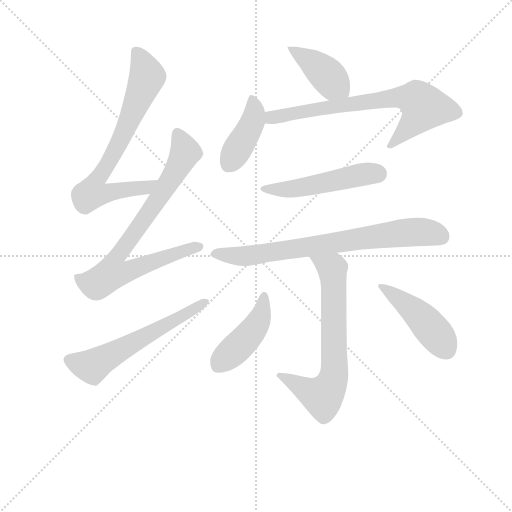
t = 0.00 s
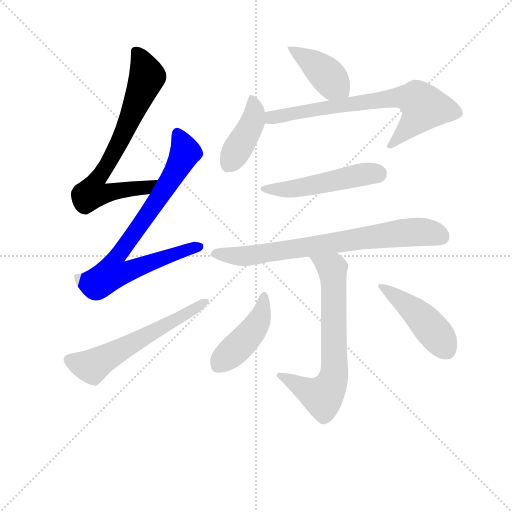
t = 1.67 s
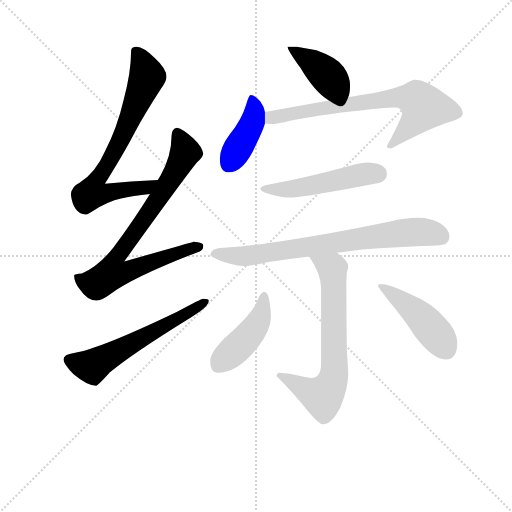
t = 3.34 s
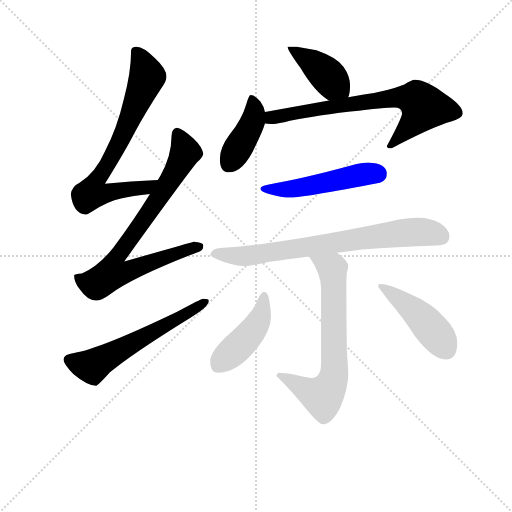
t = 5.01 s
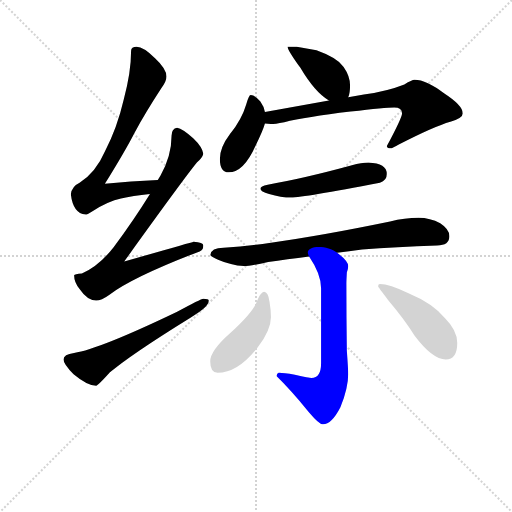
t = 6.68 s
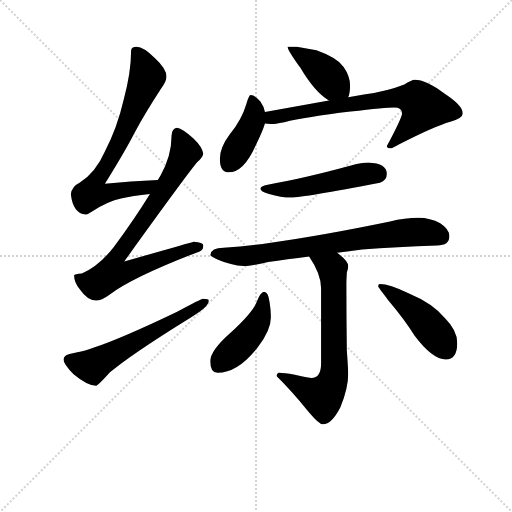
t = 8.35 s

The animated SVG that drew these frames (rendered in a browser with its animation timeline set to each time). Animation: 11 CSS @keyframes rules; one cycle of 8.35 s.

<svg version="1.1" viewBox="0 0 1024 1024" xmlns="http://www.w3.org/2000/svg">
  <g stroke="lightgray" stroke-dasharray="1,1" stroke-width="1" transform="scale(4, 4)">
    <line x1="0" y1="0" x2="256" y2="256"></line>
    <line x1="256" y1="0" x2="0" y2="256"></line>
    <line x1="128" y1="0" x2="128" y2="256"></line>
    <line x1="0" y1="128" x2="256" y2="128"></line>
  </g>
<g transform="scale(0.92, -0.92) translate(60, -900)">
   <style type="text/css">
    @keyframes keyframes0 {
      from {
       stroke: blue;
       stroke-dashoffset: 734;
       stroke-width: 128;
       }
       70% {
       animation-timing-function: step-end;
       stroke: blue;
       stroke-dashoffset: 0;
       stroke-width: 128;
       }
       to {
       stroke: black;
       stroke-width: 1024;
       }
       }
       #make-me-a-hanzi-animation-0 {
         animation: keyframes0 0.847331s both;
         animation-delay: 0.000000s;
         animation-timing-function: linear;
       }
    @keyframes keyframes1 {
      from {
       stroke: blue;
       stroke-dashoffset: 809;
       stroke-width: 128;
       }
       72% {
       animation-timing-function: step-end;
       stroke: blue;
       stroke-dashoffset: 0;
       stroke-width: 128;
       }
       to {
       stroke: black;
       stroke-width: 1024;
       }
       }
       #make-me-a-hanzi-animation-1 {
         animation: keyframes1 0.908366s both;
         animation-delay: 0.847331s;
         animation-timing-function: linear;
       }
    @keyframes keyframes2 {
      from {
       stroke: blue;
       stroke-dashoffset: 593;
       stroke-width: 128;
       }
       66% {
       animation-timing-function: step-end;
       stroke: blue;
       stroke-dashoffset: 0;
       stroke-width: 128;
       }
       to {
       stroke: black;
       stroke-width: 1024;
       }
       }
       #make-me-a-hanzi-animation-2 {
         animation: keyframes2 0.732585s both;
         animation-delay: 1.755697s;
         animation-timing-function: linear;
       }
    @keyframes keyframes3 {
      from {
       stroke: blue;
       stroke-dashoffset: 412;
       stroke-width: 128;
       }
       57% {
       animation-timing-function: step-end;
       stroke: blue;
       stroke-dashoffset: 0;
       stroke-width: 128;
       }
       to {
       stroke: black;
       stroke-width: 1024;
       }
       }
       #make-me-a-hanzi-animation-3 {
         animation: keyframes3 0.585286s both;
         animation-delay: 2.488281s;
         animation-timing-function: linear;
       }
    @keyframes keyframes4 {
      from {
       stroke: blue;
       stroke-dashoffset: 415;
       stroke-width: 128;
       }
       57% {
       animation-timing-function: step-end;
       stroke: blue;
       stroke-dashoffset: 0;
       stroke-width: 128;
       }
       to {
       stroke: black;
       stroke-width: 1024;
       }
       }
       #make-me-a-hanzi-animation-4 {
         animation: keyframes4 0.587728s both;
         animation-delay: 3.073568s;
         animation-timing-function: linear;
       }
    @keyframes keyframes5 {
      from {
       stroke: blue;
       stroke-dashoffset: 714;
       stroke-width: 128;
       }
       70% {
       animation-timing-function: step-end;
       stroke: blue;
       stroke-dashoffset: 0;
       stroke-width: 128;
       }
       to {
       stroke: black;
       stroke-width: 1024;
       }
       }
       #make-me-a-hanzi-animation-5 {
         animation: keyframes5 0.831055s both;
         animation-delay: 3.661296s;
         animation-timing-function: linear;
       }
    @keyframes keyframes6 {
      from {
       stroke: blue;
       stroke-dashoffset: 509;
       stroke-width: 128;
       }
       62% {
       animation-timing-function: step-end;
       stroke: blue;
       stroke-dashoffset: 0;
       stroke-width: 128;
       }
       to {
       stroke: black;
       stroke-width: 1024;
       }
       }
       #make-me-a-hanzi-animation-6 {
         animation: keyframes6 0.664225s both;
         animation-delay: 4.492350s;
         animation-timing-function: linear;
       }
    @keyframes keyframes7 {
      from {
       stroke: blue;
       stroke-dashoffset: 757;
       stroke-width: 128;
       }
       71% {
       animation-timing-function: step-end;
       stroke: blue;
       stroke-dashoffset: 0;
       stroke-width: 128;
       }
       to {
       stroke: black;
       stroke-width: 1024;
       }
       }
       #make-me-a-hanzi-animation-7 {
         animation: keyframes7 0.866048s both;
         animation-delay: 5.156576s;
         animation-timing-function: linear;
       }
    @keyframes keyframes8 {
      from {
       stroke: blue;
       stroke-dashoffset: 690;
       stroke-width: 128;
       }
       69% {
       animation-timing-function: step-end;
       stroke: blue;
       stroke-dashoffset: 0;
       stroke-width: 128;
       }
       to {
       stroke: black;
       stroke-width: 1024;
       }
       }
       #make-me-a-hanzi-animation-8 {
         animation: keyframes8 0.811523s both;
         animation-delay: 6.022624s;
         animation-timing-function: linear;
       }
    @keyframes keyframes9 {
      from {
       stroke: blue;
       stroke-dashoffset: 441;
       stroke-width: 128;
       }
       59% {
       animation-timing-function: step-end;
       stroke: blue;
       stroke-dashoffset: 0;
       stroke-width: 128;
       }
       to {
       stroke: black;
       stroke-width: 1024;
       }
       }
       #make-me-a-hanzi-animation-9 {
         animation: keyframes9 0.608887s both;
         animation-delay: 6.834147s;
         animation-timing-function: linear;
       }
    @keyframes keyframes10 {
      from {
       stroke: blue;
       stroke-dashoffset: 456;
       stroke-width: 128;
       }
       60% {
       animation-timing-function: step-end;
       stroke: blue;
       stroke-dashoffset: 0;
       stroke-width: 128;
       }
       to {
       stroke: black;
       stroke-width: 1024;
       }
       }
       #make-me-a-hanzi-animation-10 {
         animation: keyframes10 0.621094s both;
         animation-delay: 7.443034s;
         animation-timing-function: linear;
       }
</style>
<path d="M 283.0 508.5 Q 224.0 505.5 168.0 500.5 Q 212.0 571.5 232.0 610.5 Q 257.0 656.5 291.0 708.5 Q 302.0 723.5 302.0 733.5 Q 302.0 750.5 277.0 773.5 Q 252.0 798.5 237.0 798.5 Q 225.0 798.5 225.0 789.5 Q 225.0 743.5 209.0 683.5 Q 195.0 622.5 168.0 570.5 Q 148.0 524.5 113.0 502.5 Q 96.0 494.5 94.0 477.5 Q 99.0 435.5 126.0 433.5 Q 130.0 433.5 142.0 441.5 Q 175.0 462.5 203.0 468.5 Q 228.0 474.5 266.0 478.5 C 296.0 481.5 313.0 510.5 283.0 508.5 Z" fill="lightgray"></path> 
<path d="M 325.0 622.5 Q 313.0 620.5 313.0 605.5 Q 313.0 561.5 289.0 518.5 L 283.0 508.5 L 266.0 478.5 Q 232.0 423.5 187.0 362.5 Q 155.0 321.5 118.0 305.5 Q 102.0 304.5 101.0 301.5 Q 101.0 286.5 113.0 271.5 Q 130.0 246.5 149.0 246.5 Q 160.0 246.5 178.0 259.5 Q 230.0 298.5 374.0 353.5 Q 382.0 356.5 382.0 366.5 Q 382.0 373.5 361.0 374.5 Q 354.0 372.5 210.0 331.5 Q 338.0 509.5 368.0 546.5 Q 380.0 556.5 382.0 565.5 Q 380.0 580.5 360.0 599.5 Q 337.0 620.5 325.0 622.5 Z" fill="lightgray"></path> 
<path d="M 382.0 250.5 Q 377.0 250.5 324.0 221.5 Q 155.0 140.5 101.0 132.5 Q 78.0 129.5 78.0 118.5 Q 78.0 108.5 100.0 86.5 Q 130.0 61.5 149.0 61.5 Q 153.0 61.5 179.0 90.5 Q 223.0 128.5 354.0 209.5 Q 394.0 232.5 394.0 246.5 Q 394.0 250.5 382.0 250.5 Z" fill="lightgray"></path> 
<path d="M 585.0 798.5 L 565.0 798.5 Q 565.0 791.5 593.0 752.5 Q 625.0 698.5 655.0 681.5 C 681.0 665.5 687.0 661.5 697.0 688.5 Q 701.0 696.5 701.0 714.5 Q 701.0 734.5 687.0 754.5 Q 673.0 774.5 628.0 790.5 L 585.0 798.5 Z" fill="lightgray"></path> 
<path d="M 516.0 656.5 Q 514.0 668.5 506.0 679.5 Q 494.0 693.5 485.0 693.5 Q 481.0 693.5 475.0 672.5 Q 466.0 641.5 440.0 608.5 Q 418.0 579.5 418.0 554.5 Q 418.0 525.5 437.0 525.5 Q 470.0 525.5 496.0 584.5 Q 511.0 614.5 516.0 631.5 L 516.0 656.5 Z" fill="lightgray"></path> 
<path d="M 655.0 681.5 L 516.0 656.5 C 486.0 651.5 486.0 633.5 516.0 631.5 Q 522.0 630.5 529.0 630.5 Q 537.0 630.5 558.0 634.5 Q 604.0 645.5 702.0 657.5 Q 778.0 666.5 797.0 666.5 Q 814.0 666.5 814.0 653.5 Q 814.0 644.5 781.0 582.5 Q 781.0 577.5 789.0 577.5 Q 793.0 577.5 808.0 586.5 Q 884.0 625.5 919.0 635.5 Q 946.0 643.5 946.0 653.5 Q 946.0 670.5 906.0 696.5 Q 867.0 726.5 841.0 726.5 Q 836.0 726.5 819.0 716.5 Q 781.0 701.5 731.0 694.5 L 697.0 688.5 L 655.0 681.5 Z" fill="lightgray"></path> 
<path d="M 741.0 546.5 Q 726.0 546.5 705.0 540.5 Q 595.0 510.5 522.0 498.5 Q 506.0 495.5 506.0 489.5 Q 506.0 483.5 525.0 478.5 Q 551.0 470.5 573.0 470.5 Q 599.0 470.5 766.0 502.5 Q 781.0 507.5 781.0 521.5 Q 781.0 544.5 741.0 546.5 Z" fill="lightgray"></path> 
<path d="M 850.0 426.5 Q 820.0 426.5 788.0 418.5 Q 638.0 387.5 529.0 372.5 Q 480.0 364.5 426.0 361.5 Q 399.0 361.5 397.0 345.5 Q 399.0 341.5 414.0 335.5 Q 442.0 323.5 470.0 321.5 Q 485.0 321.5 523.0 330.5 Q 563.0 336.5 612.0 342.5 L 673.0 350.5 Q 698.0 353.5 727.0 357.5 Q 801.0 363.5 890.0 366.5 Q 917.0 366.5 917.0 386.5 Q 917.0 401.5 897.0 414.5 Q 875.0 426.5 850.0 426.5 Z" fill="lightgray"></path> 
<path d="M 612.0 342.5 Q 638.0 304.5 638.0 273.5 L 638.0 110.5 Q 638.0 78.5 617.0 78.5 Q 613.0 78.5 581.0 85.5 Q 556.0 89.5 546.0 89.5 Q 542.0 88.5 541.0 82.5 Q 570.0 54.5 612.0 3.5 Q 634.0 -22.5 642.0 -22.5 Q 661.0 -22.5 680.0 14.5 Q 697.0 56.5 697.0 86.5 Q 697.0 96.5 694.0 137.5 Q 693.0 210.5 693.0 282.5 Q 693.0 289.5 694.0 307.5 Q 697.0 315.5 697.0 321.5 Q 697.0 332.5 673.0 350.5 C 650.0 369.5 596.0 367.5 612.0 342.5 Z" fill="lightgray"></path> 
<path d="M 514.0 265.5 Q 507.0 265.5 497.0 241.5 Q 488.0 219.5 440.0 175.5 Q 397.0 137.5 397.0 114.5 Q 397.0 89.5 413.0 89.5 Q 457.0 89.5 500.0 144.5 Q 529.0 182.5 529.0 210.5 Q 529.0 225.5 526.0 243.5 Q 523.0 265.5 514.0 265.5 Z" fill="lightgray"></path> 
<path d="M 766.0 282.5 Q 762.0 282.5 762.0 277.5 Q 762.0 275.5 784.0 247.5 Q 822.0 202.5 841.0 170.5 Q 880.0 118.5 909.0 118.5 Q 934.0 118.5 934.0 154.5 Q 934.0 181.5 907.0 208.5 Q 881.0 240.5 828.0 262.5 Q 786.0 282.5 766.0 282.5 Z" fill="lightgray"></path> 
      <clipPath id="make-me-a-hanzi-clip-0">
      <path d="M 283.0 508.5 Q 224.0 505.5 168.0 500.5 Q 212.0 571.5 232.0 610.5 Q 257.0 656.5 291.0 708.5 Q 302.0 723.5 302.0 733.5 Q 302.0 750.5 277.0 773.5 Q 252.0 798.5 237.0 798.5 Q 225.0 798.5 225.0 789.5 Q 225.0 743.5 209.0 683.5 Q 195.0 622.5 168.0 570.5 Q 148.0 524.5 113.0 502.5 Q 96.0 494.5 94.0 477.5 Q 99.0 435.5 126.0 433.5 Q 130.0 433.5 142.0 441.5 Q 175.0 462.5 203.0 468.5 Q 228.0 474.5 266.0 478.5 C 296.0 481.5 313.0 510.5 283.0 508.5 Z" fill="lightgray"></path>
      </clipPath>
      <path clip-path="url(#make-me-a-hanzi-clip-0)" d="M 239.0 783.5 L 260.0 733.5 L 206.0 604.5 L 170.0 534.5 L 144.0 498.5 L 140.0 480.5 L 165.0 478.5 L 256.0 490.5 L 276.0 505.5 " fill="none" id="make-me-a-hanzi-animation-0" stroke-dasharray="606 1212" stroke-linecap="round"></path>

      <clipPath id="make-me-a-hanzi-clip-1">
      <path d="M 325.0 622.5 Q 313.0 620.5 313.0 605.5 Q 313.0 561.5 289.0 518.5 L 283.0 508.5 L 266.0 478.5 Q 232.0 423.5 187.0 362.5 Q 155.0 321.5 118.0 305.5 Q 102.0 304.5 101.0 301.5 Q 101.0 286.5 113.0 271.5 Q 130.0 246.5 149.0 246.5 Q 160.0 246.5 178.0 259.5 Q 230.0 298.5 374.0 353.5 Q 382.0 356.5 382.0 366.5 Q 382.0 373.5 361.0 374.5 Q 354.0 372.5 210.0 331.5 Q 338.0 509.5 368.0 546.5 Q 380.0 556.5 382.0 565.5 Q 380.0 580.5 360.0 599.5 Q 337.0 620.5 325.0 622.5 Z" fill="lightgray"></path>
      </clipPath>
      <path clip-path="url(#make-me-a-hanzi-clip-1)" d="M 326.0 610.5 L 343.0 569.5 L 338.0 557.5 L 268.0 442.5 L 195.0 344.5 L 184.0 306.5 L 210.0 306.5 L 254.0 326.5 L 373.0 363.5 " fill="none" id="make-me-a-hanzi-animation-1" stroke-dasharray="681 1362" stroke-linecap="round"></path>

      <clipPath id="make-me-a-hanzi-clip-2">
      <path d="M 382.0 250.5 Q 377.0 250.5 324.0 221.5 Q 155.0 140.5 101.0 132.5 Q 78.0 129.5 78.0 118.5 Q 78.0 108.5 100.0 86.5 Q 130.0 61.5 149.0 61.5 Q 153.0 61.5 179.0 90.5 Q 223.0 128.5 354.0 209.5 Q 394.0 232.5 394.0 246.5 Q 394.0 250.5 382.0 250.5 Z" fill="lightgray"></path>
      </clipPath>
      <path clip-path="url(#make-me-a-hanzi-clip-2)" d="M 89.0 117.5 L 140.0 103.5 L 387.0 244.5 " fill="none" id="make-me-a-hanzi-animation-2" stroke-dasharray="465 930" stroke-linecap="round"></path>

      <clipPath id="make-me-a-hanzi-clip-3">
      <path d="M 585.0 798.5 L 565.0 798.5 Q 565.0 791.5 593.0 752.5 Q 625.0 698.5 655.0 681.5 C 681.0 665.5 687.0 661.5 697.0 688.5 Q 701.0 696.5 701.0 714.5 Q 701.0 734.5 687.0 754.5 Q 673.0 774.5 628.0 790.5 L 585.0 798.5 Z" fill="lightgray"></path>
      </clipPath>
      <path clip-path="url(#make-me-a-hanzi-clip-3)" d="M 570.0 797.5 L 646.0 741.5 L 688.0 696.5 " fill="none" id="make-me-a-hanzi-animation-3" stroke-dasharray="284 568" stroke-linecap="round"></path>

      <clipPath id="make-me-a-hanzi-clip-4">
      <path d="M 516.0 656.5 Q 514.0 668.5 506.0 679.5 Q 494.0 693.5 485.0 693.5 Q 481.0 693.5 475.0 672.5 Q 466.0 641.5 440.0 608.5 Q 418.0 579.5 418.0 554.5 Q 418.0 525.5 437.0 525.5 Q 470.0 525.5 496.0 584.5 Q 511.0 614.5 516.0 631.5 L 516.0 656.5 Z" fill="lightgray"></path>
      </clipPath>
      <path clip-path="url(#make-me-a-hanzi-clip-4)" d="M 488.0 686.5 L 493.0 664.5 L 489.0 635.5 L 436.0 542.5 " fill="none" id="make-me-a-hanzi-animation-4" stroke-dasharray="287 574" stroke-linecap="round"></path>

      <clipPath id="make-me-a-hanzi-clip-5">
      <path d="M 655.0 681.5 L 516.0 656.5 C 486.0 651.5 486.0 633.5 516.0 631.5 Q 522.0 630.5 529.0 630.5 Q 537.0 630.5 558.0 634.5 Q 604.0 645.5 702.0 657.5 Q 778.0 666.5 797.0 666.5 Q 814.0 666.5 814.0 653.5 Q 814.0 644.5 781.0 582.5 Q 781.0 577.5 789.0 577.5 Q 793.0 577.5 808.0 586.5 Q 884.0 625.5 919.0 635.5 Q 946.0 643.5 946.0 653.5 Q 946.0 670.5 906.0 696.5 Q 867.0 726.5 841.0 726.5 Q 836.0 726.5 819.0 716.5 Q 781.0 701.5 731.0 694.5 L 697.0 688.5 L 655.0 681.5 Z" fill="lightgray"></path>
      </clipPath>
      <path clip-path="url(#make-me-a-hanzi-clip-5)" d="M 523.0 637.5 L 572.0 653.5 L 758.0 682.5 L 822.0 688.5 L 846.0 683.5 L 861.0 665.5 L 837.0 632.5 L 790.0 587.5 " fill="none" id="make-me-a-hanzi-animation-5" stroke-dasharray="586 1172" stroke-linecap="round"></path>

      <clipPath id="make-me-a-hanzi-clip-6">
      <path d="M 741.0 546.5 Q 726.0 546.5 705.0 540.5 Q 595.0 510.5 522.0 498.5 Q 506.0 495.5 506.0 489.5 Q 506.0 483.5 525.0 478.5 Q 551.0 470.5 573.0 470.5 Q 599.0 470.5 766.0 502.5 Q 781.0 507.5 781.0 521.5 Q 781.0 544.5 741.0 546.5 Z" fill="lightgray"></path>
      </clipPath>
      <path clip-path="url(#make-me-a-hanzi-clip-6)" d="M 512.0 489.5 L 568.0 488.5 L 737.0 522.5 L 762.0 521.5 " fill="none" id="make-me-a-hanzi-animation-6" stroke-dasharray="381 762" stroke-linecap="round"></path>

      <clipPath id="make-me-a-hanzi-clip-7">
      <path d="M 850.0 426.5 Q 820.0 426.5 788.0 418.5 Q 638.0 387.5 529.0 372.5 Q 480.0 364.5 426.0 361.5 Q 399.0 361.5 397.0 345.5 Q 399.0 341.5 414.0 335.5 Q 442.0 323.5 470.0 321.5 Q 485.0 321.5 523.0 330.5 Q 563.0 336.5 612.0 342.5 L 673.0 350.5 Q 698.0 353.5 727.0 357.5 Q 801.0 363.5 890.0 366.5 Q 917.0 366.5 917.0 386.5 Q 917.0 401.5 897.0 414.5 Q 875.0 426.5 850.0 426.5 Z" fill="lightgray"></path>
      </clipPath>
      <path clip-path="url(#make-me-a-hanzi-clip-7)" d="M 404.0 347.5 L 494.0 345.5 L 830.0 395.5 L 871.0 394.5 L 900.0 385.5 " fill="none" id="make-me-a-hanzi-animation-7" stroke-dasharray="629 1258" stroke-linecap="round"></path>

      <clipPath id="make-me-a-hanzi-clip-8">
      <path d="M 612.0 342.5 Q 638.0 304.5 638.0 273.5 L 638.0 110.5 Q 638.0 78.5 617.0 78.5 Q 613.0 78.5 581.0 85.5 Q 556.0 89.5 546.0 89.5 Q 542.0 88.5 541.0 82.5 Q 570.0 54.5 612.0 3.5 Q 634.0 -22.5 642.0 -22.5 Q 661.0 -22.5 680.0 14.5 Q 697.0 56.5 697.0 86.5 Q 697.0 96.5 694.0 137.5 Q 693.0 210.5 693.0 282.5 Q 693.0 289.5 694.0 307.5 Q 697.0 315.5 697.0 321.5 Q 697.0 332.5 673.0 350.5 C 650.0 369.5 596.0 367.5 612.0 342.5 Z" fill="lightgray"></path>
      </clipPath>
      <path clip-path="url(#make-me-a-hanzi-clip-8)" d="M 620.0 337.5 L 662.0 315.5 L 666.0 81.5 L 652.0 49.5 L 640.0 38.5 L 549.0 82.5 " fill="none" id="make-me-a-hanzi-animation-8" stroke-dasharray="562 1124" stroke-linecap="round"></path>

      <clipPath id="make-me-a-hanzi-clip-9">
      <path d="M 514.0 265.5 Q 507.0 265.5 497.0 241.5 Q 488.0 219.5 440.0 175.5 Q 397.0 137.5 397.0 114.5 Q 397.0 89.5 413.0 89.5 Q 457.0 89.5 500.0 144.5 Q 529.0 182.5 529.0 210.5 Q 529.0 225.5 526.0 243.5 Q 523.0 265.5 514.0 265.5 Z" fill="lightgray"></path>
      </clipPath>
      <path clip-path="url(#make-me-a-hanzi-clip-9)" d="M 514.0 257.5 L 507.0 214.5 L 489.0 180.5 L 415.0 108.5 " fill="none" id="make-me-a-hanzi-animation-9" stroke-dasharray="313 626" stroke-linecap="round"></path>

      <clipPath id="make-me-a-hanzi-clip-10">
      <path d="M 766.0 282.5 Q 762.0 282.5 762.0 277.5 Q 762.0 275.5 784.0 247.5 Q 822.0 202.5 841.0 170.5 Q 880.0 118.5 909.0 118.5 Q 934.0 118.5 934.0 154.5 Q 934.0 181.5 907.0 208.5 Q 881.0 240.5 828.0 262.5 Q 786.0 282.5 766.0 282.5 Z" fill="lightgray"></path>
      </clipPath>
      <path clip-path="url(#make-me-a-hanzi-clip-10)" d="M 767.0 277.5 L 850.0 215.5 L 910.0 140.5 " fill="none" id="make-me-a-hanzi-animation-10" stroke-dasharray="328 656" stroke-linecap="round"></path>

</g>
</svg>
